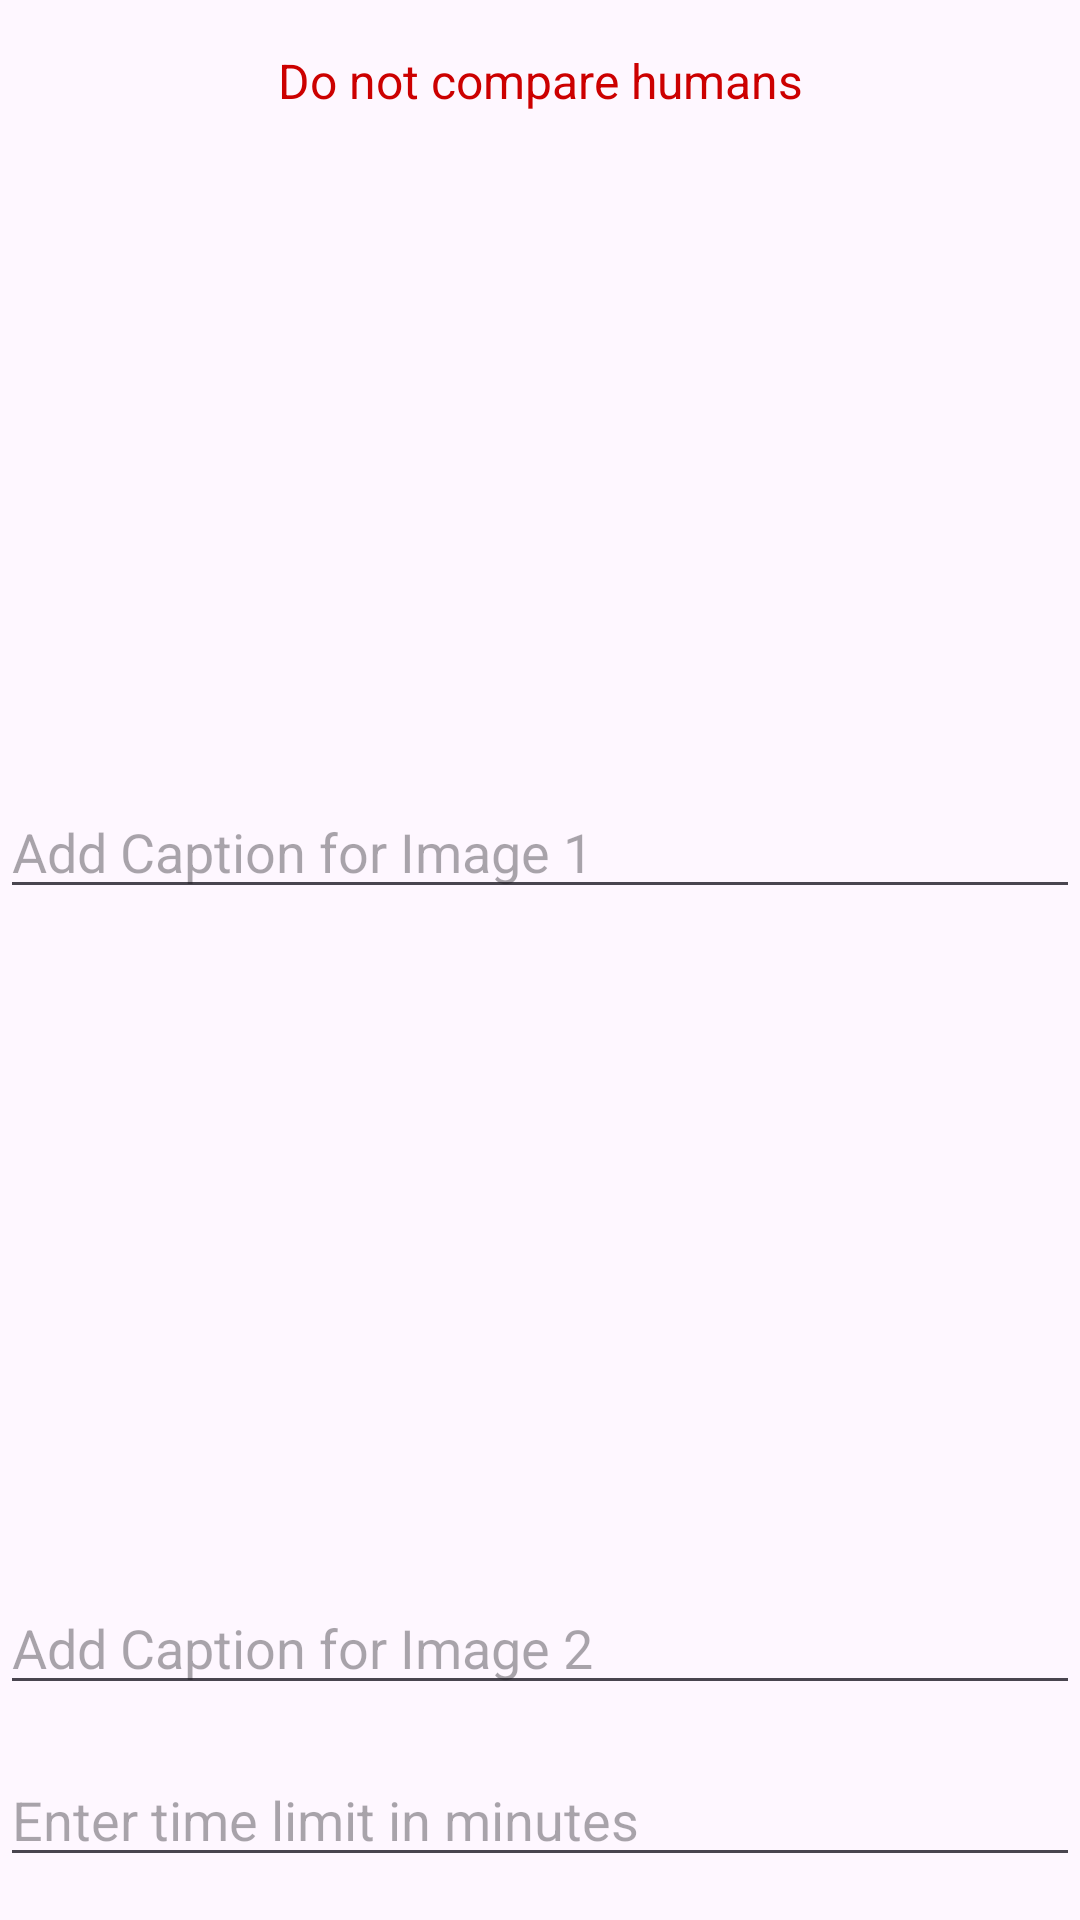

Here is an Android app screen rendered from its layout file. Give the layout XML and the strings, colors and styles it references.
<!-- AndroidManifest.xml: application theme Theme.InstaDemo -->
<!-- res/layout/activity_photo_duel.xml -->
<?xml version="1.0" encoding="utf-8"?>
<androidx.constraintlayout.widget.ConstraintLayout
    xmlns:android="http://schemas.android.com/apk/res/android"
    xmlns:app="http://schemas.android.com/apk/res-auto"
    xmlns:tools="http://schemas.android.com/tools"
    android:layout_width="match_parent"
    android:layout_height="match_parent"
    tools:context=".PhotoDuelActivity">

    
    <TextView
        android:id="@+id/warning_text"
        android:layout_width="wrap_content"
        android:layout_height="wrap_content"
        android:text="Do not compare humans"
        android:textColor="@android:color/holo_red_dark"
        android:textSize="16sp"
        android:layout_marginTop="16dp"
        app:layout_constraintTop_toTopOf="parent"
        app:layout_constraintStart_toStartOf="parent"
        app:layout_constraintEnd_toEndOf="parent" />

    
    <ImageView
        android:id="@+id/image1"
        android:layout_width="0dp"
        android:layout_height="200dp"
        android:layout_marginTop="16dp"
        android:scaleType="centerCrop"
        android:src="@drawable/placeholder"
        android:contentDescription="First Image"
        app:layout_constraintTop_toBottomOf="@+id/warning_text"
        app:layout_constraintStart_toStartOf="parent"
        app:layout_constraintEnd_toEndOf="parent" />

    
    <EditText
        android:id="@+id/caption1"
        android:layout_width="0dp"
        android:layout_height="wrap_content"
        android:hint="Add Caption for Image 1"
        android:layout_marginTop="8dp"
        app:layout_constraintTop_toBottomOf="@+id/image1"
        app:layout_constraintStart_toStartOf="parent"
        app:layout_constraintEnd_toEndOf="parent" />

    
    <ImageView
        android:id="@+id/image2"
        android:layout_width="0dp"
        android:layout_height="200dp"
        android:layout_marginTop="16dp"
        android:scaleType="centerCrop"
        android:src="@drawable/placeholder"
        android:contentDescription="Second Image"
        app:layout_constraintTop_toBottomOf="@+id/caption1"
        app:layout_constraintStart_toStartOf="parent"
        app:layout_constraintEnd_toEndOf="parent" />

    
    <EditText
        android:id="@+id/caption2"
        android:layout_width="0dp"
        android:layout_height="wrap_content"
        android:hint="Add Caption for Image 2"
        android:layout_marginTop="8dp"
        app:layout_constraintTop_toBottomOf="@+id/image2"
        app:layout_constraintStart_toStartOf="parent"
        app:layout_constraintEnd_toEndOf="parent" />

    
    <EditText
        android:id="@+id/time_limit"
        android:layout_width="0dp"
        android:layout_height="wrap_content"
        android:hint="Enter time limit in minutes"
        android:inputType="number"
        android:layout_marginTop="16dp"
        app:layout_constraintTop_toBottomOf="@+id/caption2"
        app:layout_constraintStart_toStartOf="parent"
        app:layout_constraintEnd_toEndOf="parent" />

    
    <Button
        android:id="@+id/btn_post_duel"
        android:layout_width="wrap_content"
        android:layout_height="wrap_content"
        android:text="Post Duel"
        android:layout_marginTop="16dp"
        app:layout_constraintTop_toBottomOf="@+id/time_limit"
        app:layout_constraintStart_toStartOf="parent"
        app:layout_constraintEnd_toEndOf="parent" />

</androidx.constraintlayout.widget.ConstraintLayout>
<!-- resources referenced by this layout -->
<resources>
  <style name="Theme.InstaDemo" parent="Base.Theme.InstaDemo" />
  <style name="Base.Theme.InstaDemo" parent="Theme.Material3.DayNight.NoActionBar">
  
              
              <item name="colorPrimary">@color/colorPrimary</item>
              <item name="colorPrimaryDark">@color/colorPrimaryDark</item>
              <item name="colorAccent">@color/colorAccent</item>
          <item name="android:windowFullscreen">true</item>
          <item name="android:windowDrawsSystemBarBackgrounds">true</item>
          <item name="android:windowTranslucentNavigation">true</item>
  
  
      </style>
  <color name="colorPrimary">#455cde</color>
  <color name="colorPrimaryDark">#000d3d</color>
  <color name="colorAccent">#c2bdbf</color>
</resources>
